Dataset: indian_spices (GitHub, lipika1911/mp). Classes: caraway seeds, cinnamon stick, cloves, coriander seeds, cumin seeds, dry ginger, dry red chilly, fennel seeds, green cardamom, nutmeg, star anise, stone flowers.

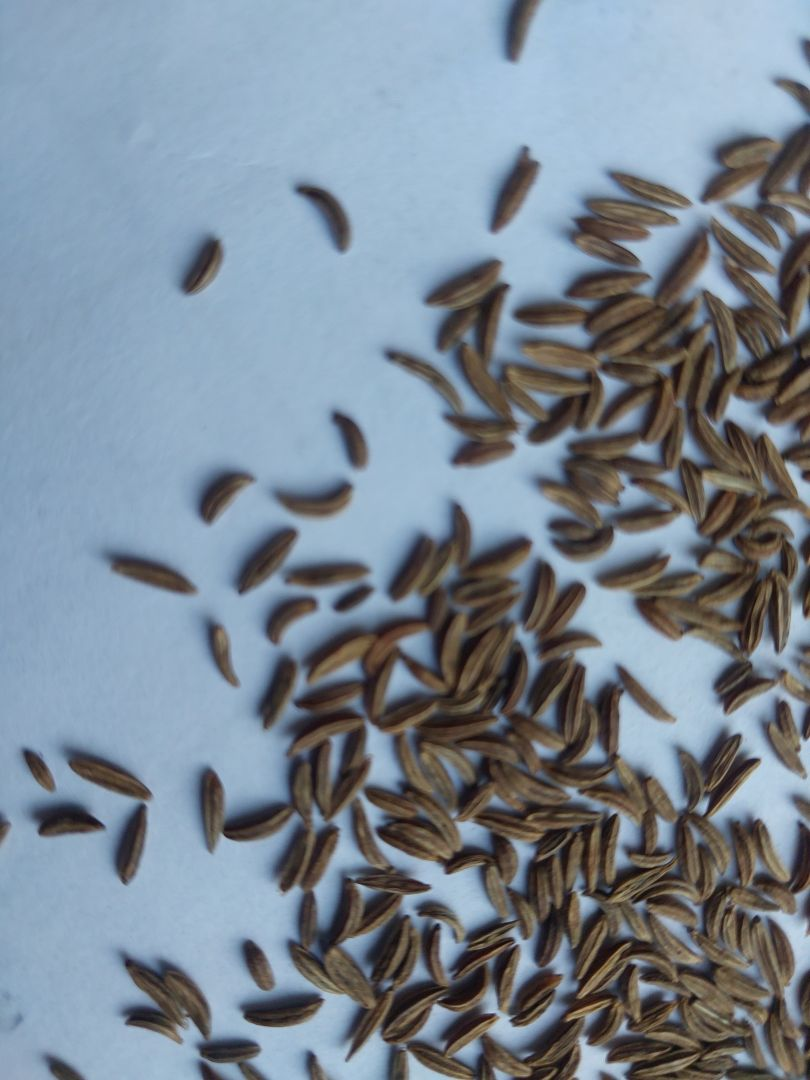
Label: caraway seeds

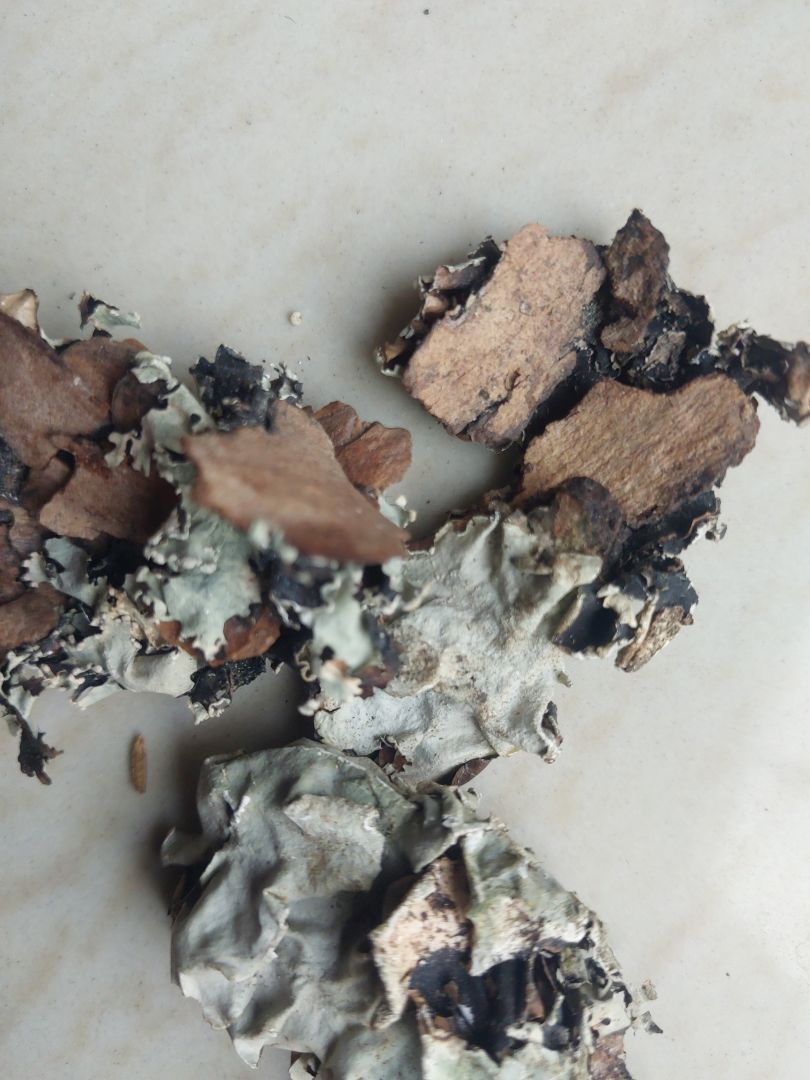
Label: stone flowers

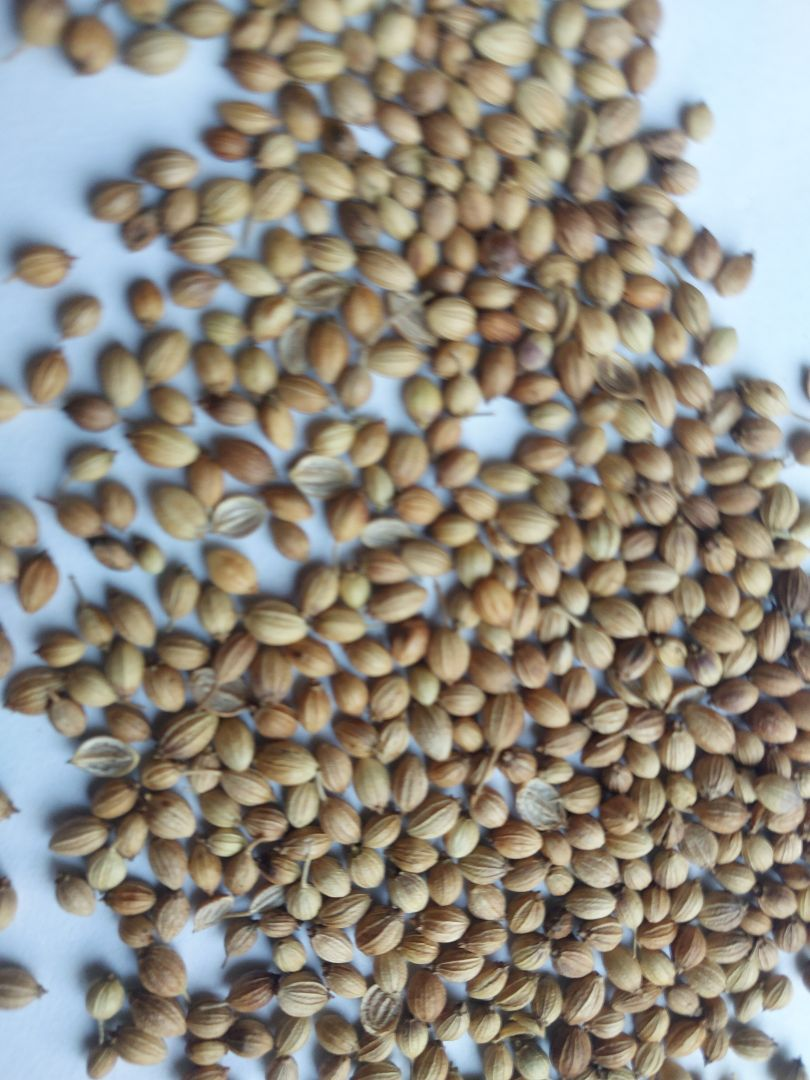
Label: coriander seeds

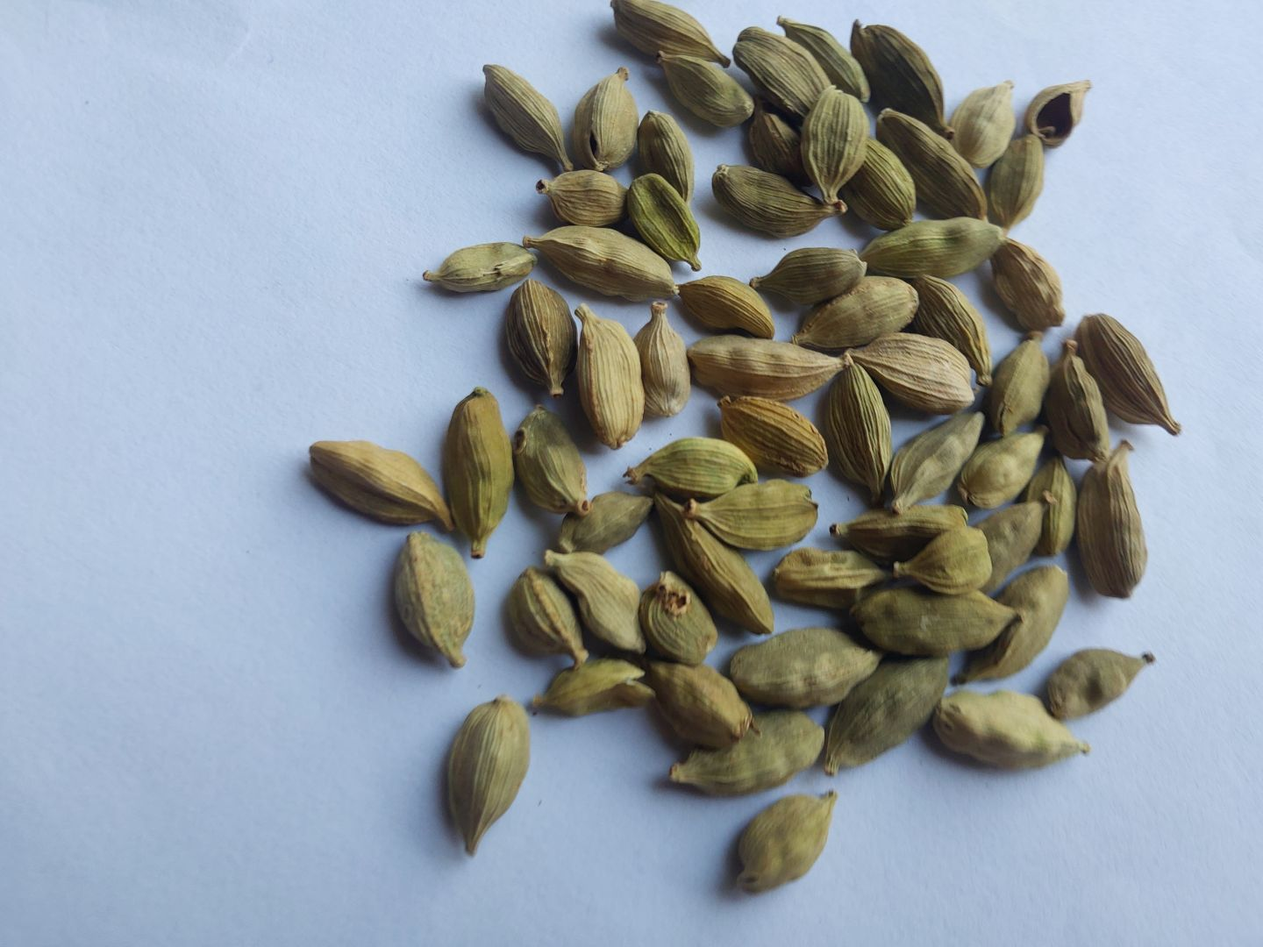
Label: green cardamom

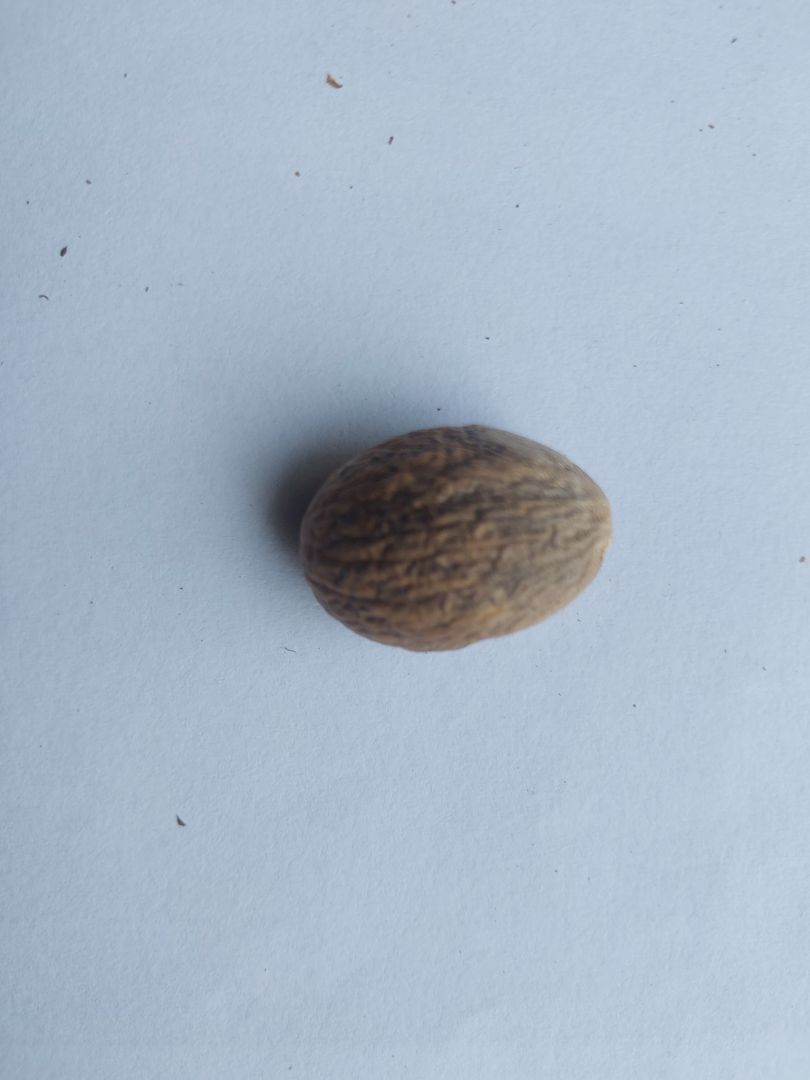
Label: nutmeg

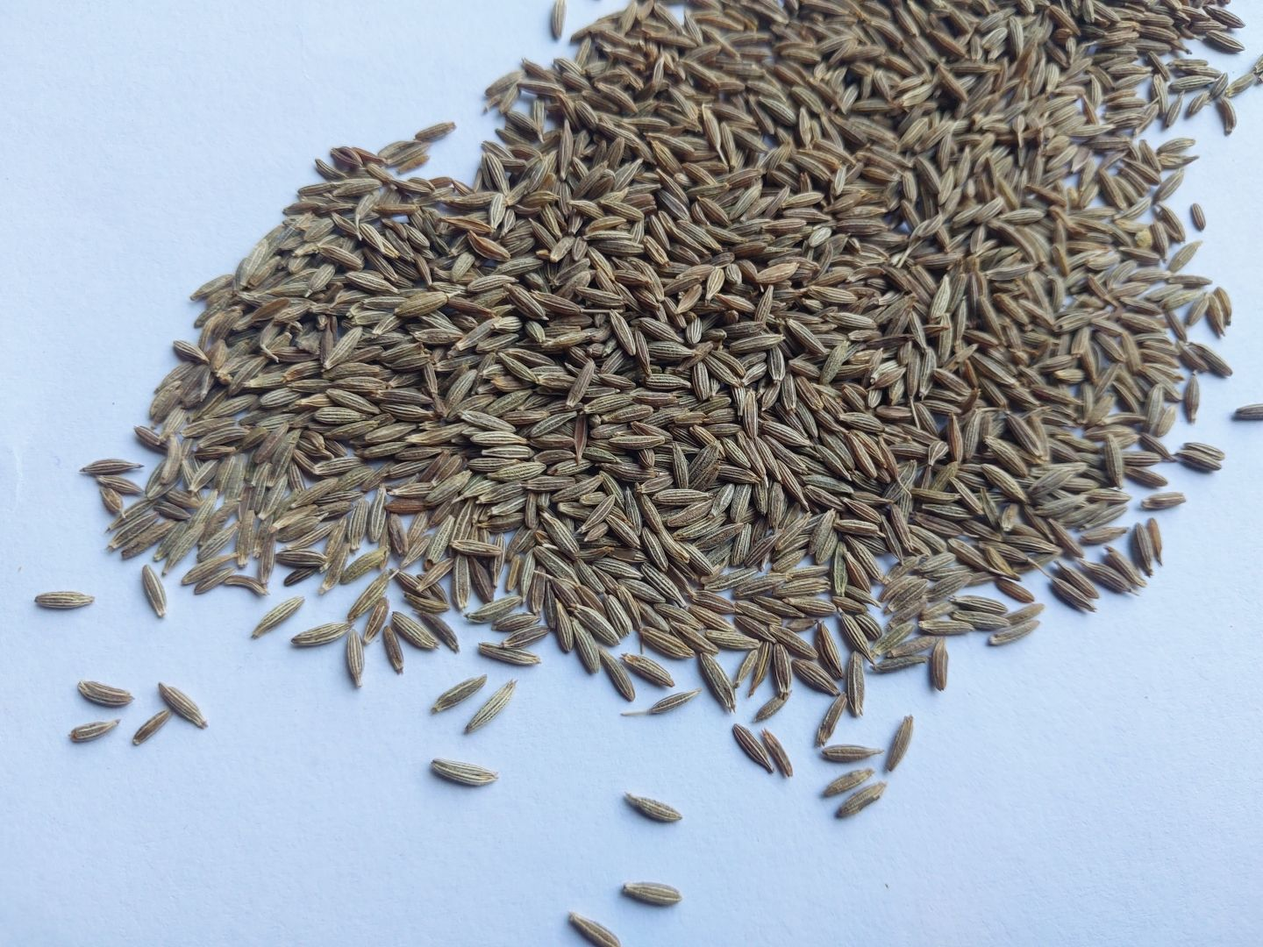
Label: cumin seeds
